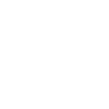
t = 0.00 s
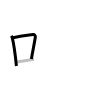
t = 2.25 s
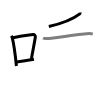
t = 4.50 s
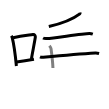
t = 6.50 s
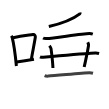
t = 8.75 s
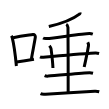
t = 11.00 s

The animated SVG that drew these frames (rendered in a browser with its animation timeline set to each time). Animation: 11 SMIL elements (animate=11); one cycle of 11.00 s.

<svg width="109px" height="109px" viewBox="0 0 px 109px" xmlns="http://www.w3.org/2000/svg" xmlns:xlink="http://www.w3.org/1999/xlink" xml:space="preserve" version="1.1"  baseProfile="full">
<path d="M11.25,35.79c0.37,0.51,0.76,0.94,0.92,1.58C13.46,42.43,15.51,56.9,16.4,66" style="fill:none;stroke:black;stroke-width:3;opacity:0">
  <animate attributeType="CSS" attributeName="opacity" from="0" to="1" begin="0s" dur="1s" repeatCount="0" fill="freeze" />
</path>
<path d="M13.08,37.72c8.67-1.97,15.55-2.56,19.92-3.23c1.6-0.24,2.56,1.44,2.33,2.87c-0.95,5.92-2.55,13.57-3.96,21.75" style="fill:none;stroke:black;stroke-width:3;opacity:0">
  <animate attributeType="CSS" attributeName="opacity" from="0" to="1" begin="1s" dur="1s" repeatCount="0" fill="freeze" />
</path>
<path d="M16.57,62.05c5.14-0.75,10.33-1.55,17.39-2.71" style="fill:none;stroke:black;stroke-width:3;opacity:0">
  <animate attributeType="CSS" attributeName="opacity" from="0" to="1" begin="2s" dur="1s" repeatCount="0" fill="freeze" />
</path>
<path d="M79.96,12.5c0.08,0.33,0.32,0.95-0.17,1.33c-6.09,4.67-15.09,8.95-30.96,12.71" style="fill:none;stroke:black;stroke-width:3;opacity:0">
  <animate attributeType="CSS" attributeName="opacity" from="0" to="1" begin="3s" dur="1s" repeatCount="0" fill="freeze" />
</path>
<path d="M43.06,38.04c0.93,0.56,2.63,0.61,3.57,0.56c8.25-0.44,36.21-5.11,42.9-5.04c1.55,0.02,2.48,0.27,3.26,0.54" style="fill:none;stroke:black;stroke-width:3;opacity:0">
  <animate attributeType="CSS" attributeName="opacity" from="0" to="1" begin="4s" dur="1s" repeatCount="0" fill="freeze" />
</path>
<path d="M40,56.8c1.06,0.5,2.29,0.6,3.35,0.5c9.74-0.91,40.59-3.59,52.02-4.29c1.76-0.11,2.83,0.24,3.71,0.49" style="fill:none;stroke:black;stroke-width:3;opacity:0">
  <animate attributeType="CSS" attributeName="opacity" from="0" to="1" begin="5s" dur="1s" repeatCount="0" fill="freeze" />
</path>
<path d="M49.42,45.75c1.13,1.48,1.49,1.93,1.61,2.84c1.13,8.52,1.72,14.16,1.91,19.41" style="fill:none;stroke:black;stroke-width:3;opacity:0">
  <animate attributeType="CSS" attributeName="opacity" from="0" to="1" begin="6s" dur="1s" repeatCount="0" fill="freeze" />
</path>
<path d="M87.76,42.25c0.49,1,0.96,2.01,0.74,3.43C87.2,54,86,58.5,84.19,67" style="fill:none;stroke:black;stroke-width:3;opacity:0">
  <animate attributeType="CSS" attributeName="opacity" from="0" to="1" begin="7s" dur="1s" repeatCount="0" fill="freeze" />
</path>
<path d="M44.62,75.7c0.94,0.42,2.67,0.46,3.62,0.42c8.02-0.33,34.68-3.38,41.47-3.32c1.57,0.01,2.52,0.2,3.3,0.41" style="fill:none;stroke:black;stroke-width:3;opacity:0">
  <animate attributeType="CSS" attributeName="opacity" from="0" to="1" begin="8s" dur="1s" repeatCount="0" fill="freeze" />
</path>
<path d="M40.52,93.71c0.91,0.42,4.08,0.48,4.99,0.42c9.73-0.63,41.45-2.44,49.04-2.85c1.52-0.08,3.93,0.2,4.69,0.41" style="fill:none;stroke:black;stroke-width:3;opacity:0">
  <animate attributeType="CSS" attributeName="opacity" from="0" to="1" begin="9s" dur="1s" repeatCount="0" fill="freeze" />
</path>
<path d="M66.25,24.25c0.96,0.5,1.53,2.25,1.72,3.25s0.19,55,0.19,65" style="fill:none;stroke:black;stroke-width:3;opacity:0">
  <animate attributeType="CSS" attributeName="opacity" from="0" to="1" begin="10s" dur="1s" repeatCount="0" fill="freeze" />
</path>
</svg>
